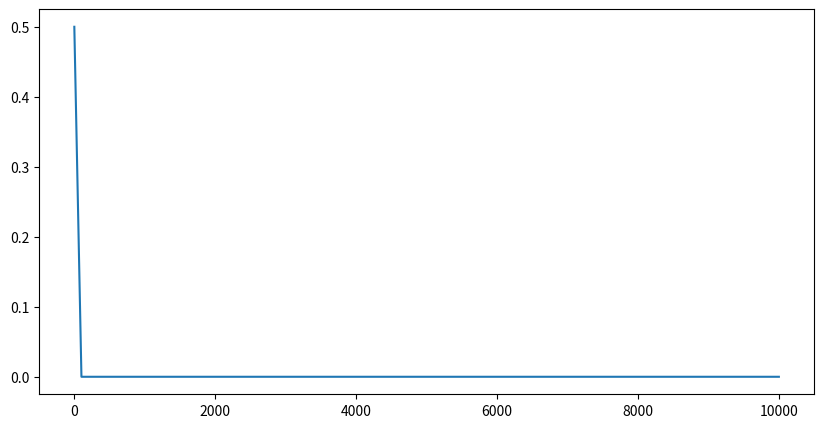

Generate this figure with matplotlib:
# Import libraries
import matplotlib.pyplot as plt
import numpy as np
import math


p = 0.5
# Creating vectors X and Y
x = np.linspace(1, 10000, 100)

y = ((1-p)**(x-1))*p

fig = plt.figure(figsize=(10, 5))
# Create the plot

plt.plot(x, y)

# Show the plot
plt.show()
